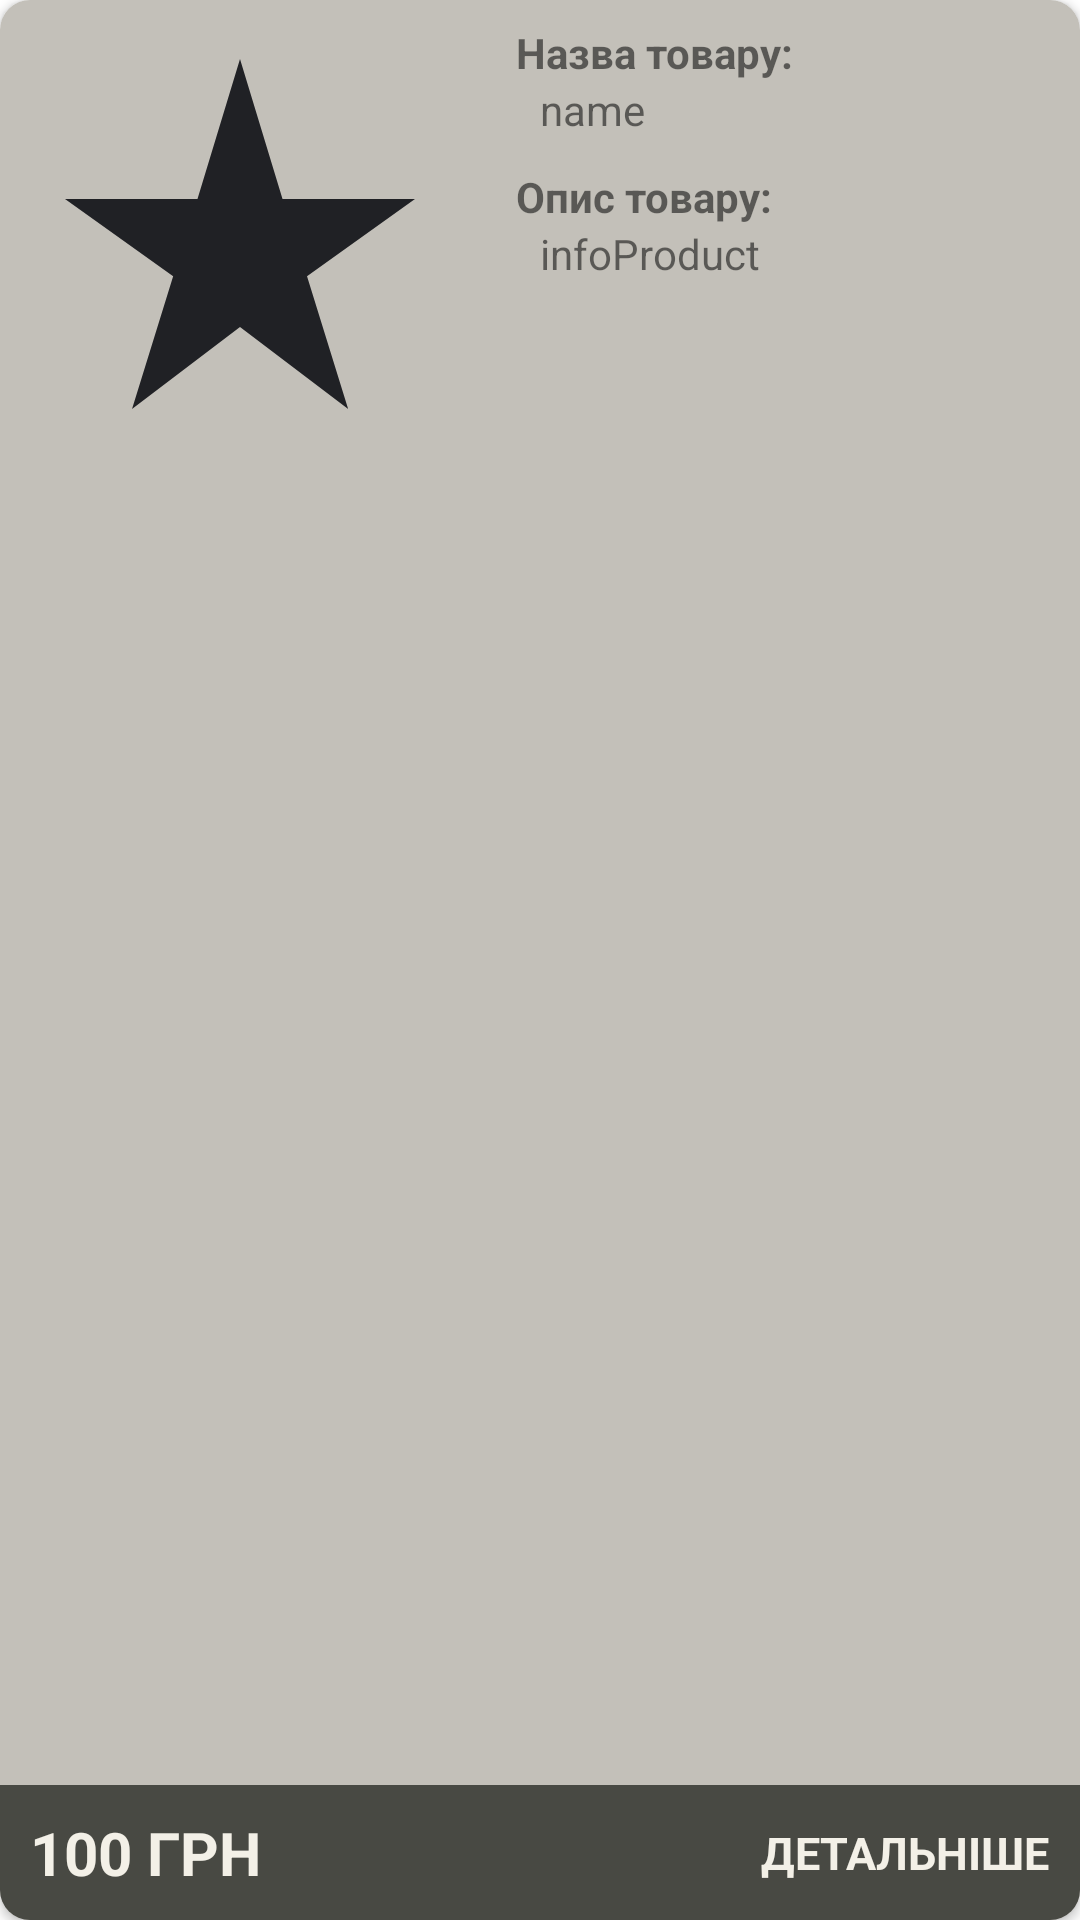

Write the Android layout XML for this screen, with the resource values it uses.
<!-- AndroidManifest.xml: application theme Theme.StarShop -->
<!-- res/layout/item.xml -->
<?xml version="1.0" encoding="utf-8"?>
<layout xmlns:android="http://schemas.android.com/apk/res/android"
    xmlns:app="http://schemas.android.com/apk/res-auto">

    <androidx.cardview.widget.CardView
        android:layout_width="match_parent"
        android:layout_height="200dp"
        android:layout_marginBottom="10dp"
        app:cardCornerRadius="10dp">

        <RelativeLayout
            android:layout_width="match_parent"
            android:layout_height="match_parent"
            android:background="@color/background_card">


            <ImageView
                android:id="@+id/image_product"
                android:layout_width="140dp"
                android:layout_height="140dp"
                android:layout_marginStart="10dp"
                android:layout_marginTop="8dp"
                android:background="@drawable/round_outline"
                android:src="@drawable/star_mage" />

            <ImageView
                android:id="@+id/brandIcon"
                android:layout_width="140dp"
                android:layout_height="40dp"
                android:layout_marginStart="10dp"
                android:layout_marginTop="8dp"/>

            <TextView
                android:id="@+id/textViewInfoName"
                android:layout_width="wrap_content"
                android:layout_height="wrap_content"
                android:layout_alignParentTop="true"
                android:layout_marginStart="22dp"
                android:layout_marginLeft="20dp"
                android:layout_marginTop="8dp"
                android:layout_toEndOf="@id/image_product"
                android:text="Назва товару:"
                android:textStyle="bold" />

            <TextView
                android:id="@+id/nameProduct"
                android:layout_width="match_parent"
                android:layout_height="wrap_content"
                android:layout_below="@id/textViewInfoName"
                android:layout_marginLeft="30dp"
                android:layout_toEndOf="@id/image_product"
                android:paddingRight="10dp"
                android:text="name" />

            <TextView
                android:id="@+id/textViewInfo"
                android:layout_width="wrap_content"
                android:layout_height="wrap_content"
                android:layout_below="@id/nameProduct"
                android:layout_marginStart="22dp"
                android:layout_marginLeft="20dp"
                android:layout_marginTop="10dp"
                android:layout_toEndOf="@id/image_product"
                android:text="Опис товару:"
                android:textStyle="bold" />

            <TextView
                android:id="@+id/infoProduct"
                android:layout_width="match_parent"
                android:layout_height="wrap_content"
                android:layout_below="@id/textViewInfo"
                android:layout_marginLeft="30dp"
                android:layout_toEndOf="@id/image_product"
                android:paddingRight="10dp"
                android:text="infoProduct" />

            <ImageView
                android:layout_width="match_parent"
                android:layout_height="45dp"
                android:background="@color/textColor"
                android:layout_alignParentBottom="true"/>

            <TextView
                android:id="@+id/price"
                android:layout_width="wrap_content"
                android:layout_height="45dp"
                android:layout_alignParentBottom="true"
                android:background="@color/textColor"
                android:gravity="center"
                android:layout_marginLeft="10dp"
                android:text="100 ГРН"
                android:textColor="@color/background"
                android:textSize="20sp"
                android:textStyle="bold" />

            <TextView
                android:id="@+id/buttonInfoItem"
                android:layout_width="wrap_content"
                android:layout_height="45dp"
                android:layout_alignParentEnd="true"
                android:layout_alignParentBottom="true"
                android:layout_marginEnd="10dp"
                android:gravity="center"
                android:text="Детальніше"
                android:textAllCaps="true"
                android:textColor="@color/background"
                android:textSize="15sp"
                android:textStyle="bold" />

        </RelativeLayout>


    </androidx.cardview.widget.CardView>

</layout>
<!-- resources referenced by this layout -->
<resources>
  <color name="background">#F3F0E7</color>
  <color name="background_card">#C3C0B9</color>
  <color name="textColor">#484943</color>
  <!-- drawable star_mage (drawable) -->
  <vector xmlns:android="http://schemas.android.com/apk/res/android"
      android:width="24dp"
      android:height="24dp"
      android:viewportWidth="24"
      android:viewportHeight="24"
      android:tint="@color/toolBarColors">
    <path
        android:fillColor="@android:color/white"
        android:pathData="M14.43,10l-2.43,-8l-2.43,8l-7.57,0l6.18,4.41l-2.35,7.59l6.17,-4.69l6.18,4.69l-2.35,-7.59l6.17,-4.41z"/>
  </vector>
  <style name="Theme.StarShop" parent="Theme.MaterialComponents.Light.NoActionBar">
          
          <item name="colorPrimary">@color/textColor</item>
          <item name="colorPrimaryVariant">@color/toolBarColors</item>
          <item name="colorOnPrimary">@color/white</item>
          
          <item name="colorSecondary">@color/toolBarColors</item>
          <item name="colorSecondaryVariant">@color/teal_700</item>
          <item name="colorOnSecondary">@color/black</item>
          
          <item name="android:statusBarColor" tools:targetApi="l">?attr/colorPrimaryVariant</item>
          
      </style>
  <color name="toolBarColors">#202125</color>
  <color name="white">#FFFFFFFF</color>
  <color name="teal_700">#FF018786</color>
  <color name="black">#FF000000</color>
</resources>
